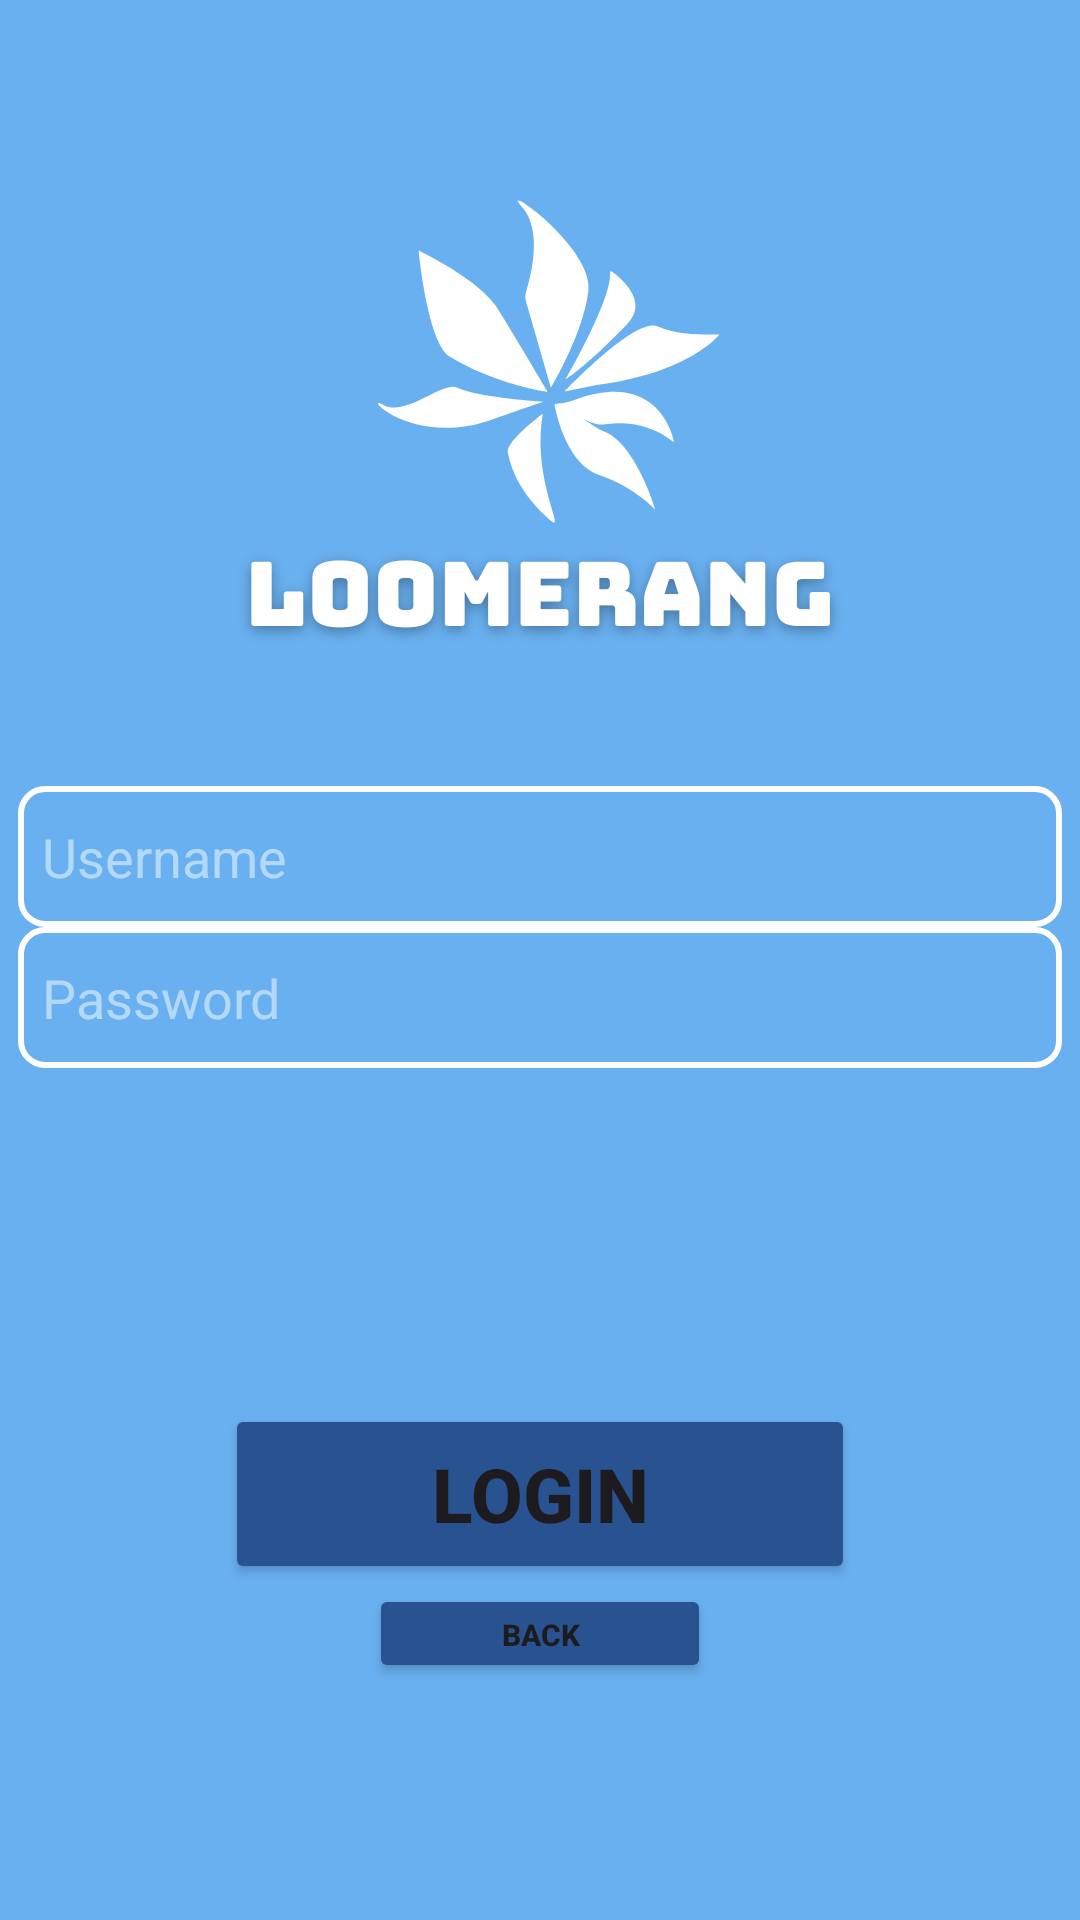

Write the Android layout XML for this screen, with the resource values it uses.
<!-- AndroidManifest.xml: application theme Theme.Loomerang -->
<!-- res/layout/activity_login.xml -->
<?xml version="1.0" encoding="utf-8"?>
<androidx.constraintlayout.widget.ConstraintLayout xmlns:android="http://schemas.android.com/apk/res/android"
    xmlns:app="http://schemas.android.com/apk/res-auto"
    xmlns:tools="http://schemas.android.com/tools"
    android:id="@+id/main"
    android:layout_width="match_parent"
    android:layout_height="match_parent"
    android:background="@drawable/loomerangtoplogo"
    tools:context=".login">

    <Button
        android:id="@+id/backbtnlogin"
        android:layout_width="114dp"
        android:layout_height="33dp"
        android:backgroundTint="#285390"
        android:text="Back"
        android:textColorLink="@color/white"
        android:textSize="10dp"
        android:textStyle="bold"
        app:cornerRadius="10dp"
        app:iconPadding="8dp"
        app:layout_constraintEnd_toEndOf="@+id/loginbtn"
        app:layout_constraintStart_toStartOf="@+id/loginbtn"
        app:layout_constraintTop_toBottomOf="@+id/loginbtn" />

    <EditText
        android:id="@+id/txtpasswordlogin"
        android:layout_width="348dp"
        android:layout_height="47dp"
        android:background="@drawable/textboxoutline"
        android:ems="10"
        android:hint="Password"
        android:inputType="text|textPassword"
        android:textColor="#FFFFFF"
        android:textColorHint="#80FFFFFF"
        app:boxBackgroundColor="@android:color/transparent"
        app:boxBackgroundMode="outline"
        app:boxStrokeColor="@android:color/white"
        app:layout_constraintEnd_toEndOf="@+id/txtusernamelogin"
        app:layout_constraintHorizontal_bias="0.0"
        app:layout_constraintStart_toStartOf="@+id/txtusernamelogin"
        app:layout_constraintTop_toBottomOf="@+id/txtusernamelogin" />

    <EditText
        android:id="@+id/txtusernamelogin"
        android:layout_width="348dp"
        android:layout_height="47dp"
        android:background="@drawable/textboxoutline"
        android:ems="10"
        android:hint="Username"
        android:inputType="text"
        android:textColor="#FFFFFF"
        android:textColorHint="#80FFFFFF"
        app:boxBackgroundColor="@android:color/transparent"
        app:boxBackgroundMode="outline"
        app:boxStrokeColor="@android:color/white"
        app:layout_constraintBottom_toBottomOf="parent"
        app:layout_constraintEnd_toEndOf="parent"
        app:layout_constraintHorizontal_bias="0.492"
        app:layout_constraintStart_toStartOf="parent"
        app:layout_constraintTop_toTopOf="parent"
        app:layout_constraintVertical_bias="0.442" />

    <Button
        android:id="@+id/loginbtn"
        android:layout_width="210dp"
        android:layout_height="60dp"
        android:backgroundTint="#285390"
        android:text="Login"
        android:textColorLink="@color/white"
        android:textSize="25dp"
        android:textStyle="bold"
        app:cornerRadius="10dp"
        app:iconPadding="8dp"
        app:layout_constraintBottom_toBottomOf="parent"
        app:layout_constraintEnd_toEndOf="parent"
        app:layout_constraintStart_toStartOf="parent"
        app:layout_constraintTop_toBottomOf="@+id/txtpasswordlogin" />
</androidx.constraintlayout.widget.ConstraintLayout>
<!-- resources referenced by this layout -->
<resources>
  <color name="white">#FFFFFFFF</color>
  <!-- drawable loomerangtoplogo: png bitmap (drawable, 53310 bytes) -->
  <!-- drawable textboxoutline (drawable) -->
  <?xml version="1.0" encoding="utf-8"?>
  <shape xmlns:android="http://schemas.android.com/apk/res/android"
      android:shape="rectangle">
  
      
      <stroke android:width="2dp" android:color="#FFFFFF"/> 
      <corners android:radius="8dp"/> 
      <padding
          android:left="8dp"
          android:top="8dp"
          android:right="8dp"
          android:bottom="8dp"/>
  </shape>
  <style name="Theme.Loomerang" parent="Theme.Material3.DayNight.NoActionBar">
      </style>
</resources>
